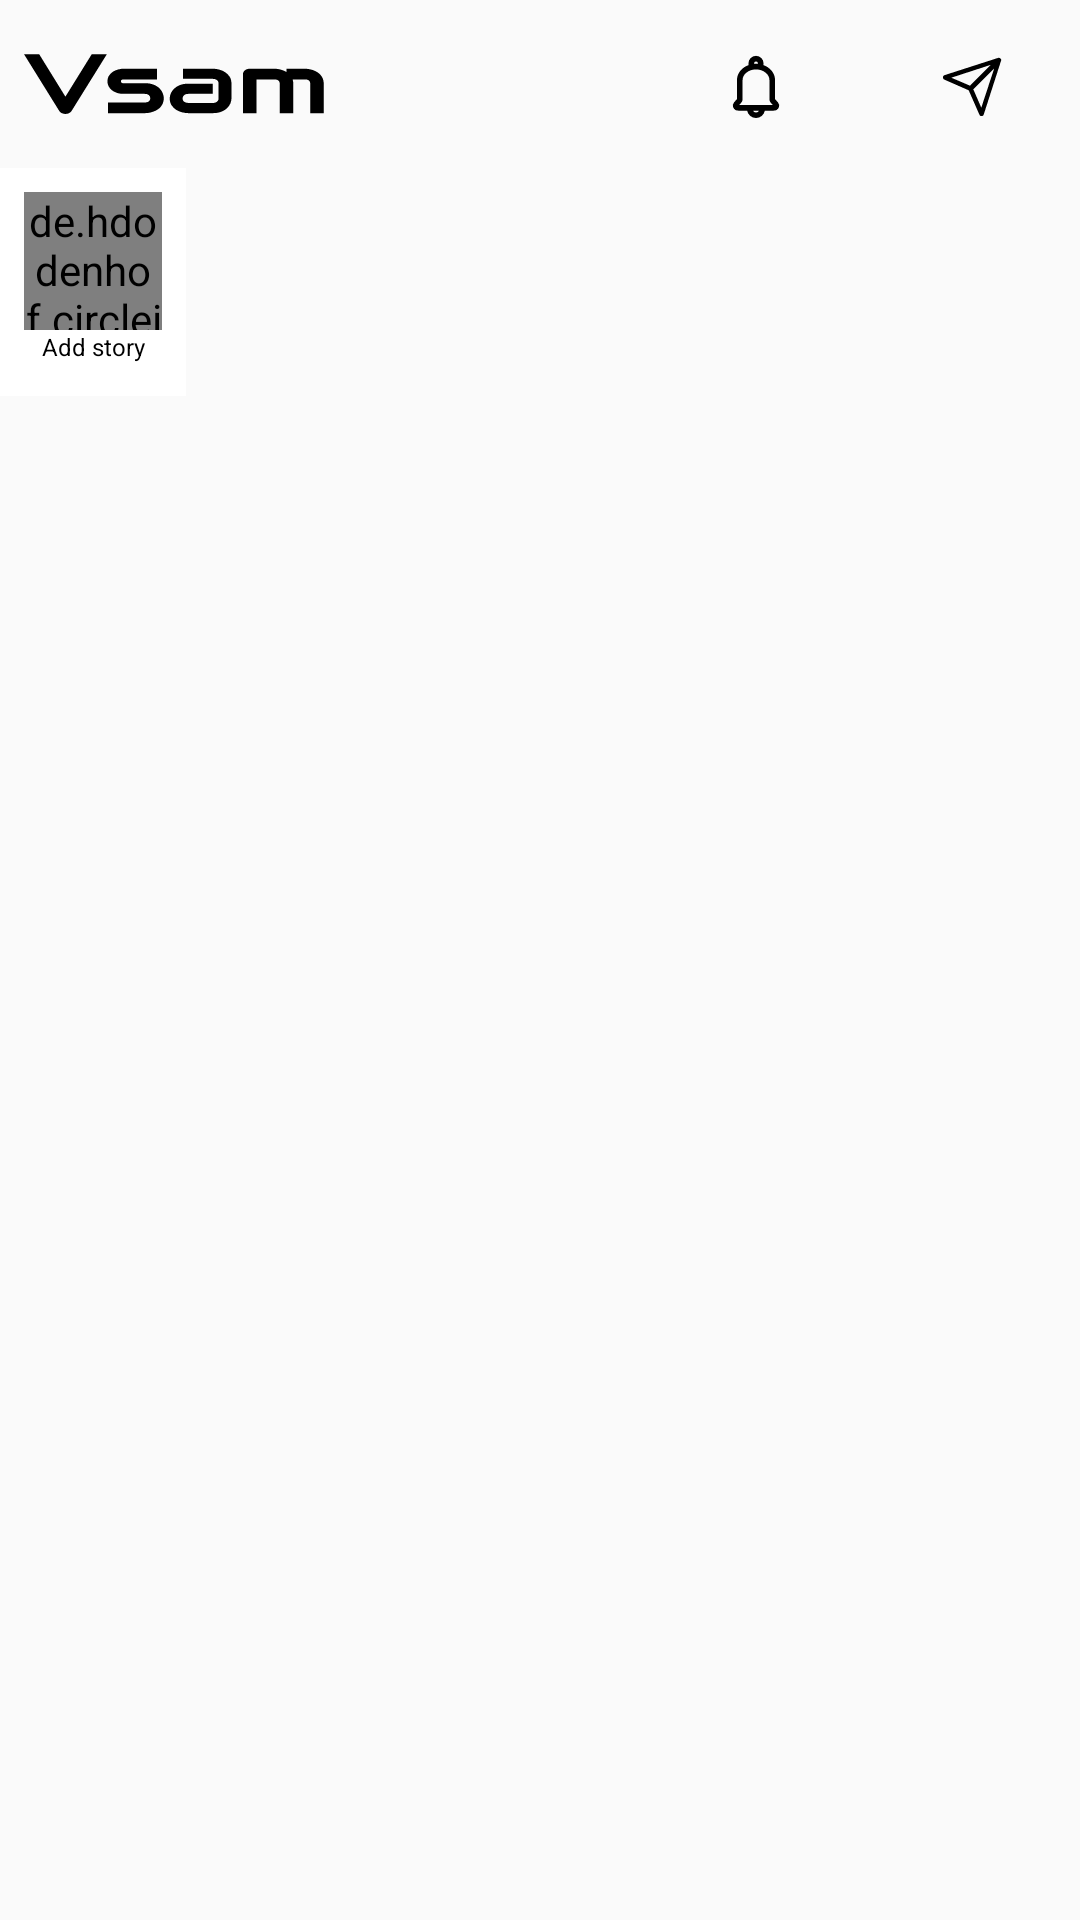

Layout XML and referenced resources for this Android screen:
<!-- AndroidManifest.xml: application theme Theme.VSAM -->
<!-- res/layout/fragment_home.xml -->
<?xml version="1.0" encoding="utf-8"?>
<FrameLayout xmlns:android="http://schemas.android.com/apk/res/android"
    xmlns:tools="http://schemas.android.com/tools"
    android:layout_width="match_parent"
    android:layout_height="match_parent"
    xmlns:app="http://schemas.android.com/apk/res-auto"
    tools:context=".fragments.HomeFragment">

    <RelativeLayout
        android:id="@+id/relativeLayout"
        android:layout_width="match_parent"
        android:layout_height="?actionBarSize"
        android:layout_marginStart="8dp"
        android:layout_marginEnd="8dp"
        android:gravity="center">



        <ImageView
            android:id="@+id/imageView2"
            android:layout_width="wrap_content"
            android:layout_height="match_parent"
            android:layout_alignParentStart="true"
            app:srcCompat="@drawable/ic_vsam"
            tools:ignore="VectorDrawableCompat" />

        <ImageView
            android:id="@+id/imageView3"
            android:layout_width="wrap_content"
            android:layout_height="match_parent"
            android:layout_marginRight="16dp"
            android:layout_marginTop="8dp"
            android:layout_alignParentEnd="true"
            android:src="@drawable/ic_messanger"/>

        <ImageView
            android:id="@+id/imageView4"
            android:layout_width="wrap_content"
            android:layout_height="match_parent"
            android:layout_marginRight="32dp"
            android:layout_marginTop="8dp"
            android:paddingRight="16dp"
            android:layout_toLeftOf="@id/imageView3"
            android:src="@drawable/ic_notification"/>

    </RelativeLayout>

    <androidx.core.widget.NestedScrollView
        android:layout_width="match_parent"
        android:layout_height="match_parent"
        android:layout_marginTop="?actionBarSize">

        <LinearLayout
            android:layout_width="match_parent"
            android:layout_height="match_parent"
            android:orientation="vertical">

            <LinearLayout
                android:layout_width="match_parent"
                android:layout_height="match_parent"
                android:orientation="horizontal">

                <LinearLayout
                    android:layout_width="wrap_content"
                    android:layout_height="76dp"
                    android:background="@color/whiteColor"
                    android:padding="8dp"
                    android:orientation="vertical">

                    <de.hdodenhof.circleimageview.CircleImageView
                        android:id="@+id/story1"
                        android:layout_width="46dp"
                        android:layout_height="46dp"
                        android:src="@drawable/ic_add"
                        android:background="@android:color/transparent"
                        app:civ_border_width="2dp"
                        app:civ_border_color="@color/black"/>

                    <TextView
                        android:id="@+id/name"
                        android:layout_width="match_parent"
                        android:layout_height="wrap_content"
                        android:gravity="center"
                        android:text="Add story"
                        android:textColor="@color/textColor"
                        android:textSize="8sp" />

                </LinearLayout>

                <androidx.recyclerview.widget.RecyclerView
                    android:id="@+id/recyclerView1"
                    android:layout_width="match_parent"
                    android:layout_height="76dp"
                    android:clipToPadding="true"
                    android:orientation="horizontal"
                    android:paddingTop="8dp"
                    android:paddingBottom="8dp"
                    android:paddingRight="8dp"
                    app:layoutManager="androidx.recyclerview.widget.LinearLayoutManager" />

            </LinearLayout>

            <androidx.recyclerview.widget.RecyclerView
                android:id="@+id/recyclerView2"
                android:layout_width="match_parent"
                android:layout_height="match_parent" />
        </LinearLayout>

    </androidx.core.widget.NestedScrollView>

</FrameLayout>
<!-- resources referenced by this layout -->
<resources>
  <color name="black">#FF000000</color>
  <color name="textColor">#000000</color>
  <color name="whiteColor">#FFFFFF</color>
  <!-- drawable ic_add (drawable) -->
  <vector xmlns:android="http://schemas.android.com/apk/res/android"
      android:width="50dp"
      android:height="50dp"
      android:viewportWidth="24"
      android:viewportHeight="24">
    <path
        android:fillColor="@color/textColor"
        android:pathData="M19,13h-6v6h-2v-6H5v-2h6V5h2v6h6v2z"/>
  </vector>
  <!-- drawable ic_messanger (drawable) -->
  <vector xmlns:android="http://schemas.android.com/apk/res/android"
      android:width="24dp"
      android:height="30dp"
      android:viewportWidth="24"
      android:viewportHeight="30">
    <path
        android:fillColor="#FF000000"
        android:pathData="M21.5,2.5c-0.2,-0.2 -0.5,-0.3 -0.8,-0.2l-18,5.8C2.5,8.2 2.3,8.5 2.3,8.8c0,0.3 0.2,0.6 0.4,0.7l8.2,3.6l3.6,8.2c0.1,0.3 0.4,0.4 0.7,0.4c0,0 0,0 0,0c0.3,0 0.6,-0.2 0.7,-0.5l5.8,-18C21.8,3 21.7,2.7 21.5,2.5zM5.1,8.9l13.2,-4.3l-6.8,6.8c-0.1,0.1 -0.1,0.1 -0.1,0.2L5.1,8.9zM15.1,18.9l-2.7,-6.2c0.1,0 0.1,-0.1 0.2,-0.1l6.8,-6.8L15.1,18.9z"/>
  </vector>
  <!-- drawable ic_notification (drawable) -->
  <vector android:height="30dp" android:viewportHeight="80"
      android:viewportWidth="64" android:width="24dp" xmlns:android="http://schemas.android.com/apk/res/android">
      <path android:fillColor="#FF000000" android:pathData="M51.55,45.73l-2.63,-3V25.79c0,-6 -4.29,-11.11 -10.39,-13.29A6.81,6.81 0,0 0,38.7 11a6.7,6.7 0,0 0,-13.4 0,6.81 6.81,0 0,0 0.17,1.49c-6.1,2.18 -10.39,7.32 -10.39,13.29V42.71l-2.63,3a4.18,4.18 0,0 0,-0.69 4.51A4.91,4.91 0,0 0,16.27 53h7.86a8,8 0,0 0,15.74 0h7.86a4.91,4.91 0,0 0,4.51 -2.74A4.18,4.18 0,0 0,51.55 45.73ZM30.3,11a1.7,1.7 0,0 1,3.4 0,1.74 1.74,0 0,1 -0.06,0.45c-0.54,-0.05 -1.09,-0.08 -1.64,-0.08s-1.1,0 -1.64,0.08A1.74,1.74 0,0 1,30.3 11ZM32,54.69A3,3 0,0 1,29.31 53h5.38A3,3 0,0 1,32 54.69ZM17.12,48 L19,45.8A4.21,4.21 0,0 0,20.08 43V25.79c0,-5.19 5.35,-9.41 11.92,-9.41s11.92,4.22 11.92,9.41V43A4.21,4.21 0,0 0,45 45.8L46.88,48Z"/>
  </vector>
  <!-- drawable ic_vsam: vector/xml drawable (drawable, 3623 chars, omitted) -->
  <style name="Theme.VSAM" parent="Theme.AppCompat.DayNight.NoActionBar">
          
          <item name="colorPrimary">@color/backgroundColor</item>
          <item name="colorPrimaryDark">@color/toolbarColor</item>
          <item name="colorAccent">@color/backgroundColor</item>
          <item name="fontFamily">@font/semi_bold</item>
          <item name="android:textCursorDrawable">@drawable/theme_color_cursor</item>
          <item name="colorControlActivated">@color/textColor</item>
          <item name="background">@color/backgroundColor</item>
          <item name="android:autofilledHighlight" tools:ignore="NewApi">@android:color/transparent</item>
      </style>
  <color name="backgroundColor">#FFFFFF</color>
  <color name="toolbarColor">#424242</color>
</resources>
